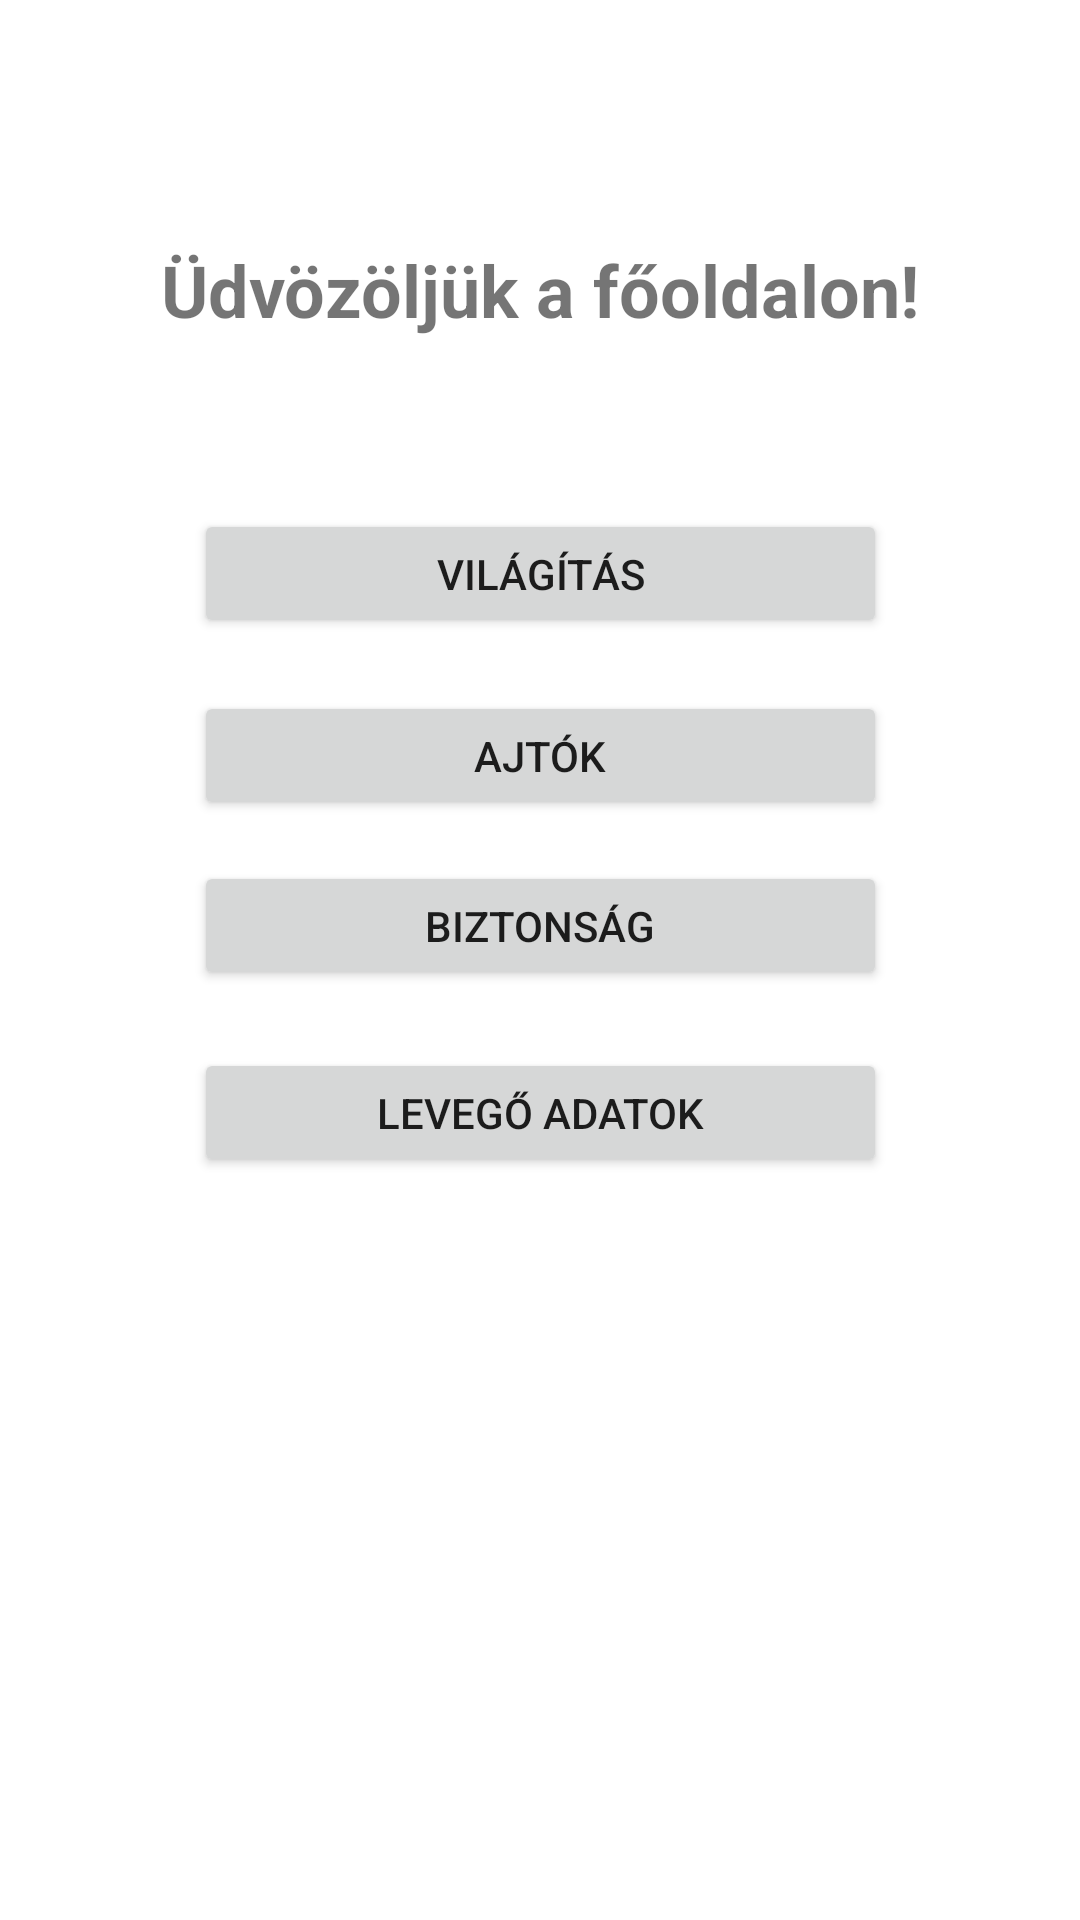

Reconstruct the res/layout file that produces this screen, plus the resources it refers to.
<!-- AndroidManifest.xml: application theme Theme.PreProject -->
<!-- res/layout/activity_main.xml -->
<?xml version="1.0" encoding="utf-8"?>
<androidx.constraintlayout.widget.ConstraintLayout xmlns:android="http://schemas.android.com/apk/res/android"
    xmlns:app="http://schemas.android.com/apk/res-auto"
    xmlns:tools="http://schemas.android.com/tools"
    android:layout_width="match_parent"
    android:layout_height="match_parent"
    tools:context=".MainActivity">

    <Button
        android:id="@+id/button_air"
        android:layout_width="231dp"
        android:layout_height="43dp"
        android:onClick="startAirActivity"
        android:text="Levegő Adatok"
        app:layout_constraintBottom_toBottomOf="parent"
        app:layout_constraintEnd_toEndOf="parent"
        app:layout_constraintStart_toStartOf="parent"
        app:layout_constraintTop_toTopOf="parent"
        app:layout_constraintVertical_bias="0.585" />

    <Button
        android:id="@+id/button_security"
        android:layout_width="231dp"
        android:layout_height="43dp"
        android:onClick="startSecurityActivity"
        android:text="Biztonság"
        app:layout_constraintBottom_toBottomOf="parent"
        app:layout_constraintEnd_toEndOf="parent"
        app:layout_constraintStart_toStartOf="parent"
        app:layout_constraintTop_toTopOf="parent"
        app:layout_constraintVertical_bias="0.481" />

    <Button
        android:id="@+id/button_doors"
        android:layout_width="231dp"
        android:layout_height="43dp"
        android:onClick="startDoorsActivity"
        android:text="Ajtók"
        app:layout_constraintBottom_toBottomOf="parent"
        app:layout_constraintEnd_toEndOf="parent"
        app:layout_constraintStart_toStartOf="parent"
        app:layout_constraintTop_toTopOf="parent"
        app:layout_constraintVertical_bias="0.386" />

    <TextView
        android:id="@+id/textView"
        android:layout_width="wrap_content"
        android:layout_height="wrap_content"
        android:text="Üdvözöljük a főoldalon!"
        android:textSize="24sp"
        android:textStyle="bold"
        app:layout_constraintBottom_toBottomOf="parent"
        app:layout_constraintLeft_toLeftOf="parent"
        app:layout_constraintRight_toRightOf="parent"
        app:layout_constraintTop_toTopOf="parent"
        app:layout_constraintVertical_bias="0.132" />

    <Button
        android:id="@+id/button_light"
        android:layout_width="231dp"
        android:layout_height="43dp"
        android:onClick="startLightActivity"
        android:text="Világítás"
        app:layout_constraintBottom_toBottomOf="parent"
        app:layout_constraintEnd_toEndOf="parent"
        app:layout_constraintStart_toStartOf="parent"
        app:layout_constraintTop_toTopOf="parent"
        app:layout_constraintVertical_bias="0.284" />

</androidx.constraintlayout.widget.ConstraintLayout>
<!-- resources referenced by this layout -->
<resources>
  <style name="Theme.PreProject" parent="Theme.MaterialComponents.DayNight.DarkActionBar">
          
          <item name="colorPrimary">@color/purple_500</item>
          <item name="colorPrimaryVariant">@color/purple_700</item>
          <item name="colorOnPrimary">@color/white</item>
          
          <item name="colorSecondary">@color/teal_200</item>
          <item name="colorSecondaryVariant">@color/teal_700</item>
          <item name="colorOnSecondary">@color/black</item>
          
          <item name="android:statusBarColor" tools:targetApi="l">?attr/colorPrimaryVariant</item>
          
      </style>
  <!-- not gathered from this repository: default colours our renderer supplied (Android Studio template values) -->
  <color name="purple_500">#FF6200EE</color>
  <color name="purple_700">#FF3700B3</color>
  <color name="teal_200">#FF03DAC5</color>
  <color name="teal_700">#FF018786</color>
  <color name="black">#FF000000</color>
  <color name="white">#FFFFFFFF</color>
</resources>
